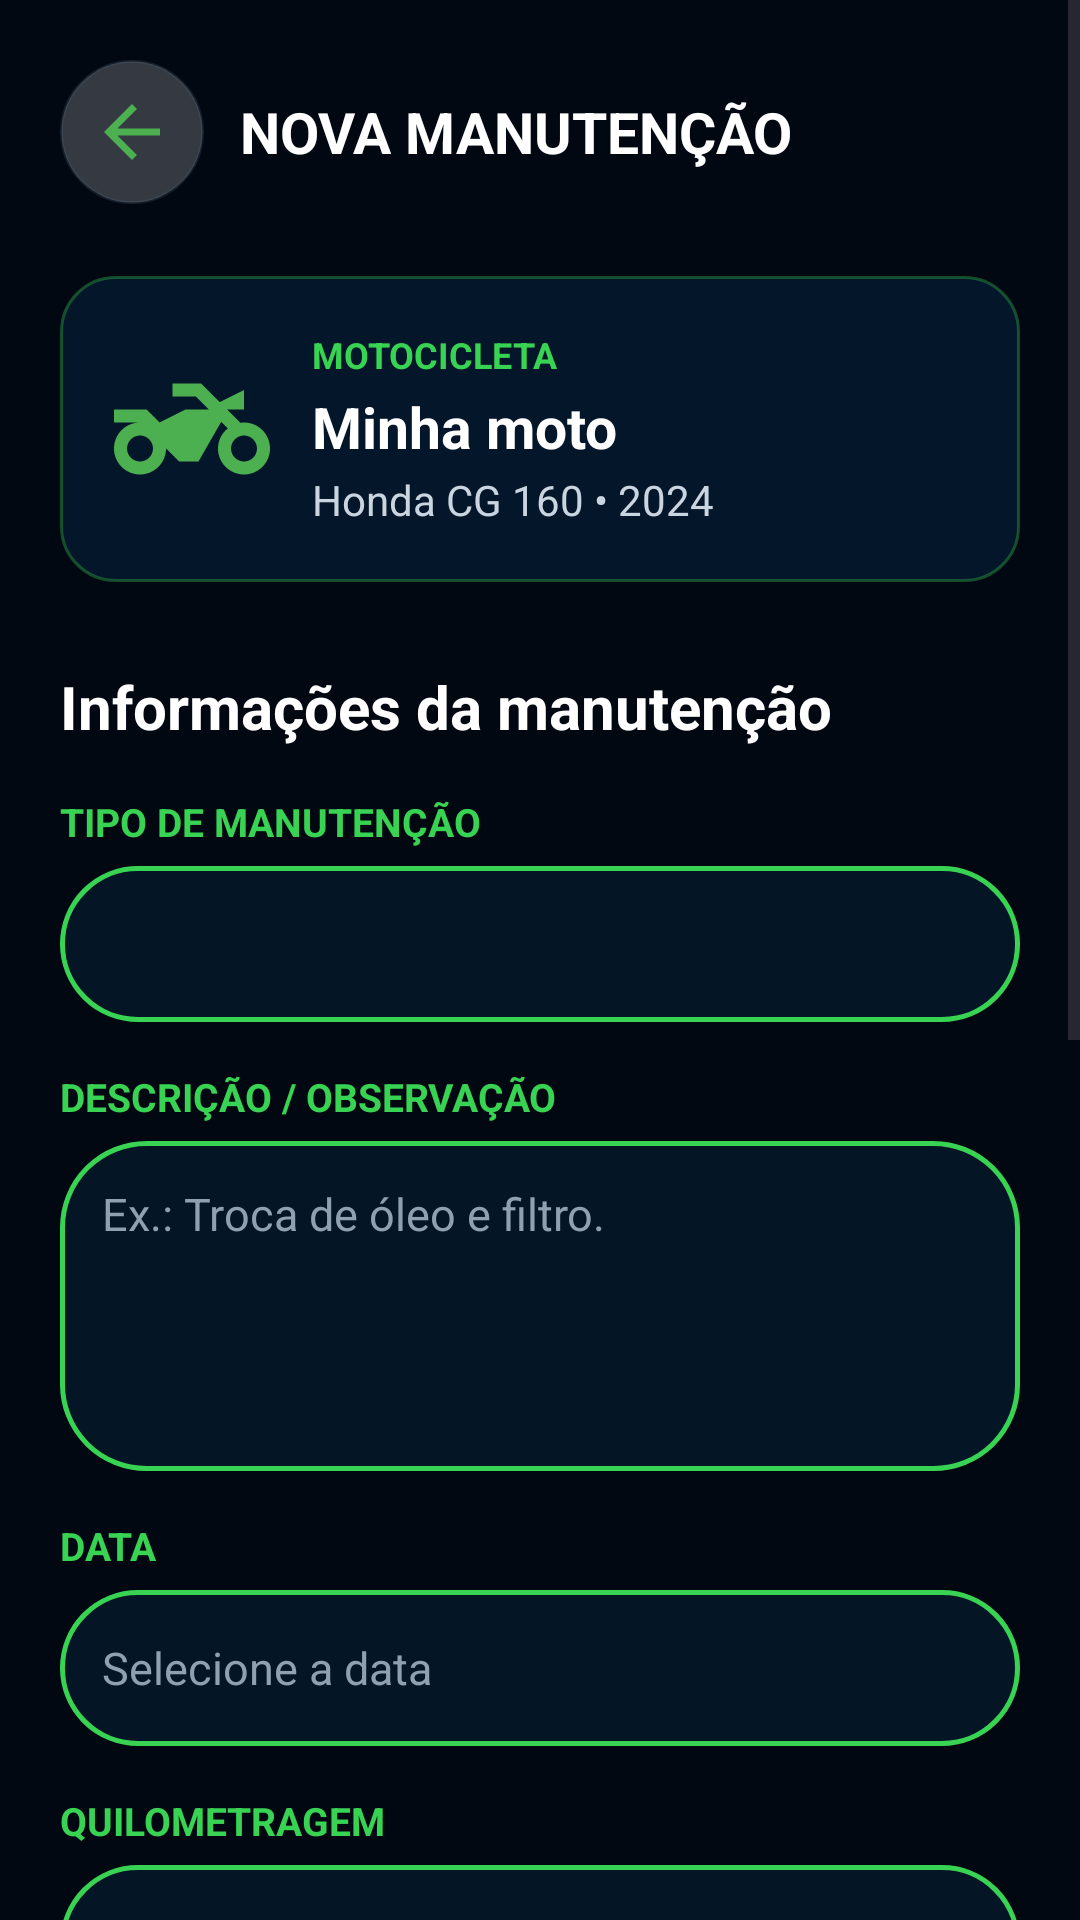

Here is an Android app screen rendered from its layout file. Give the layout XML and the strings, colors and styles it references.
<!-- AndroidManifest.xml: application theme Theme.MotoCare -->
<!-- res/layout/activity_cadastro_manutencao.xml -->
<?xml version="1.0" encoding="utf-8"?>
<ScrollView
    xmlns:android="http://schemas.android.com/apk/res/android"
    android:layout_width="match_parent"
    android:layout_height="match_parent"
    android:background="@drawable/motocare_road_background"
    android:fillViewport="true"
    android:clipToPadding="false"
    android:descendantFocusability="beforeDescendants"
    android:focusableInTouchMode="true"
    android:overScrollMode="ifContentScrolls">

    <LinearLayout
        android:layout_width="match_parent"
        android:layout_height="wrap_content"
        android:orientation="vertical"
        android:padding="20dp"
        android:paddingBottom="32dp">

        

        <LinearLayout
            android:layout_width="match_parent"
            android:layout_height="wrap_content"
            android:gravity="center_vertical"
            android:orientation="horizontal">

            <ImageView
                android:id="@+id/btnVoltarManutencao"
                android:layout_width="48dp"
                android:layout_height="48dp"
                android:background="@drawable/bg_button_icon"
                android:contentDescription="Voltar"
                android:padding="10dp"
                android:src="@drawable/ic_voltar" />

            <TextView
                android:layout_width="0dp"
                android:layout_height="wrap_content"
                android:layout_marginStart="12dp"
                android:layout_weight="1"
                android:text="NOVA MANUTENÇÃO"
                android:textColor="@color/white"
                android:textSize="19sp"
                android:textStyle="bold" />

        </LinearLayout>

        

        <LinearLayout
            android:layout_width="match_parent"
            android:layout_height="wrap_content"
            android:layout_marginTop="24dp"
            android:background="@drawable/bg_card_motocare"
            android:gravity="center_vertical"
            android:orientation="horizontal"
            android:padding="18dp">

            <ImageView
                android:layout_width="52dp"
                android:layout_height="52dp"
                android:contentDescription="@null"
                android:src="@drawable/ic_moto" />

            <LinearLayout
                android:layout_width="0dp"
                android:layout_height="wrap_content"
                android:layout_marginStart="14dp"
                android:layout_weight="1"
                android:orientation="vertical">

                <TextView
                    android:layout_width="wrap_content"
                    android:layout_height="wrap_content"
                    android:text="MOTOCICLETA"
                    android:textColor="@color/primary_green"
                    android:textSize="12sp"
                    android:textStyle="bold" />

                <TextView
                    android:id="@+id/txtMotoManutencao"
                    android:layout_width="wrap_content"
                    android:layout_height="wrap_content"
                    android:layout_marginTop="3dp"
                    android:text="Minha moto"
                    android:textColor="@color/white"
                    android:textSize="19sp"
                    android:textStyle="bold" />

                <TextView
                    android:id="@+id/txtInfoMotoManutencao"
                    android:layout_width="wrap_content"
                    android:layout_height="wrap_content"
                    android:layout_marginTop="2dp"
                    android:text="Honda CG 160 • 2024"
                    android:textColor="#C9D5E0"
                    android:textSize="14sp" />

            </LinearLayout>

        </LinearLayout>

        

        <TextView
            android:layout_width="wrap_content"
            android:layout_height="wrap_content"
            android:layout_marginTop="28dp"
            android:text="Informações da manutenção"
            android:textColor="@color/white"
            android:textSize="20sp"
            android:textStyle="bold" />

        

        <TextView
            android:layout_width="wrap_content"
            android:layout_height="wrap_content"
            android:layout_marginTop="16dp"
            android:text="TIPO DE MANUTENÇÃO"
            android:textColor="@color/primary_green"
            android:textSize="13sp"
            android:textStyle="bold" />

        <Spinner
            android:id="@+id/spinnerTipoManutencao"
            android:layout_width="match_parent"
            android:layout_height="52dp"
            android:layout_marginTop="6dp"
            android:background="@drawable/bg_card_action"
            android:paddingStart="14dp"
            android:paddingEnd="14dp" />

        

        <TextView
            android:layout_width="wrap_content"
            android:layout_height="wrap_content"
            android:layout_marginTop="16dp"
            android:text="DESCRIÇÃO / OBSERVAÇÃO"
            android:textColor="@color/primary_green"
            android:textSize="13sp"
            android:textStyle="bold" />

        <EditText
            android:id="@+id/editDescricaoManutencao"
            android:layout_width="match_parent"
            android:layout_height="110dp"
            android:layout_marginTop="6dp"
            android:background="@drawable/bg_card_action"
            android:gravity="top|start"
            android:hint="Ex.: Troca de óleo e filtro."
            android:inputType="textCapSentences|textMultiLine"
            android:maxLength="500"
            android:padding="14dp"
            android:textColor="@color/white"
            android:textColorHint="#8FA0AE"
            android:textSize="15sp" />

        

        <TextView
            android:layout_width="wrap_content"
            android:layout_height="wrap_content"
            android:layout_marginTop="16dp"
            android:text="DATA"
            android:textColor="@color/primary_green"
            android:textSize="13sp"
            android:textStyle="bold" />

        <EditText
            android:id="@+id/editDataManutencao"
            android:layout_width="match_parent"
            android:layout_height="52dp"
            android:layout_marginTop="6dp"
            android:background="@drawable/bg_card_action"
            android:clickable="true"
            android:focusable="false"
            android:hint="Selecione a data"
            android:paddingStart="14dp"
            android:paddingEnd="14dp"
            android:textColor="@color/white"
            android:textColorHint="#8FA0AE"
            android:textSize="15sp" />

        

        <TextView
            android:layout_width="wrap_content"
            android:layout_height="wrap_content"
            android:layout_marginTop="16dp"
            android:text="QUILOMETRAGEM"
            android:textColor="@color/primary_green"
            android:textSize="13sp"
            android:textStyle="bold" />

        <EditText
            android:id="@+id/editQuilometragemManutencao"
            android:layout_width="match_parent"
            android:layout_height="52dp"
            android:layout_marginTop="6dp"
            android:background="@drawable/bg_card_action"
            android:hint="Ex.: 12500"
            android:inputType="number"
            android:paddingStart="14dp"
            android:paddingEnd="14dp"
            android:textColor="@color/white"
            android:textColorHint="#8FA0AE"
            android:textSize="15sp" />

        

        <TextView
            android:layout_width="wrap_content"
            android:layout_height="wrap_content"
            android:layout_marginTop="16dp"
            android:text="VALOR GASTO"
            android:textColor="@color/primary_green"
            android:textSize="13sp"
            android:textStyle="bold" />

        <EditText
            android:id="@+id/editValorManutencao"
            android:layout_width="match_parent"
            android:layout_height="52dp"
            android:layout_marginTop="6dp"
            android:background="@drawable/bg_card_action"
            android:hint="Ex.: 85,00"
            android:inputType="numberDecimal"
            android:paddingStart="14dp"
            android:paddingEnd="14dp"
            android:textColor="@color/white"
            android:textColorHint="#8FA0AE"
            android:textSize="15sp" />

        

        <TextView
            android:id="@+id/btnSalvarManutencao"
            android:layout_width="match_parent"
            android:layout_height="52dp"
            android:layout_marginTop="24dp"
            android:layout_marginBottom="20dp"
            android:background="@drawable/bg_button_primary"
            android:gravity="center"
            android:text="✓  SALVAR MANUTENÇÃO"
            android:textColor="@color/white"
            android:textSize="15sp"
            android:textStyle="bold" />

        
        <View
            android:layout_width="match_parent"
            android:layout_height="300dp"
            android:importantForAccessibility="no" />

    </LinearLayout>

</ScrollView>
<!-- resources referenced by this layout -->
<resources>
  <color name="primary_green">#39D353</color>
  <color name="white">#FFFFFF</color>
  <!-- drawable bg_button_icon (drawable) -->
  <?xml version="1.0" encoding="utf-8"?>
  <shape xmlns:android="http://schemas.android.com/apk/res/android"
      android:shape="rectangle">
  
      <solid android:color="#33FFFFFF" />
  
      <stroke
          android:width="1dp"
          android:color="#335E7A91" />
  
      <corners android:radius="26dp" />
  
  </shape>
  <!-- drawable bg_button_primary (drawable) -->
  <?xml version="1.0" encoding="utf-8"?>
  <shape xmlns:android="http://schemas.android.com/apk/res/android"
      android:shape="rectangle">
  
      <solid android:color="@color/primary_green" />
  
      <corners android:radius="30dp" />
  
      <padding
          android:left="20dp"
          android:top="10dp"
          android:right="20dp"
          android:bottom="10dp" />
  
  </shape>
  <!-- drawable bg_card_action (drawable) -->
  <?xml version="1.0" encoding="utf-8"?>
  <shape xmlns:android="http://schemas.android.com/apk/res/android"
      android:shape="rectangle">
  
      <solid android:color="#CC061A2C" />
  
      <stroke
          android:width="1.5dp"
          android:color="@color/primary_green" />
  
      <corners android:radius="28dp" />
  
  </shape>
  <!-- drawable bg_card_motocare (drawable) -->
  <?xml version="1.0" encoding="utf-8"?>
  <shape xmlns:android="http://schemas.android.com/apk/res/android">
  
      <solid android:color="#CC061A30" />
  
      <corners android:radius="18dp" />
  
      <stroke
          android:width="1dp"
          android:color="#5539D353" />
  
  </shape>
  <!-- drawable ic_moto (drawable) -->
  <vector xmlns:android="http://schemas.android.com/apk/res/android" android:height="24dp" android:tint="#4CAF50" android:viewportHeight="24" android:viewportWidth="24" android:width="24dp">
        
      <path android:fillColor="@android:color/white" android:pathData="M20,11c-0.18,0 -0.36,0.03 -0.53,0.05L17.41,9H20V6l-3.72,1.86L13.41,5H9v2h3.59l2,2H11l-4,2L5,9H0v2h4c-2.21,0 -4,1.79 -4,4c0,2.21 1.79,4 4,4c2.21,0 4,-1.79 4,-4l2,2h3l3.49,-6.1l1.01,1.01C16.59,12.64 16,13.75 16,15c0,2.21 1.79,4 4,4c2.21,0 4,-1.79 4,-4C24,12.79 22.21,11 20,11zM4,17c-1.1,0 -2,-0.9 -2,-2c0,-1.1 0.9,-2 2,-2c1.1,0 2,0.9 2,2C6,16.1 5.1,17 4,17zM20,17c-1.1,0 -2,-0.9 -2,-2c0,-1.1 0.9,-2 2,-2s2,0.9 2,2C22,16.1 21.1,17 20,17z"/>
      
  </vector>
  <!-- drawable ic_voltar (drawable) -->
  <vector xmlns:android="http://schemas.android.com/apk/res/android" android:autoMirrored="true" android:height="24dp" android:tint="#4CAF50" android:viewportHeight="24" android:viewportWidth="24" android:width="24dp">
        
      <path android:fillColor="@android:color/white" android:pathData="M20,11H7.83l5.59,-5.59L12,4l-8,8 8,8 1.41,-1.41L7.83,13H20v-2z"/>
      
  </vector>
  <style name="Theme.MotoCare" parent="Base.Theme.MotoCare" />
  <style name="Base.Theme.MotoCare" parent="Theme.Material3.DayNight.NoActionBar">
  
          
          <item name="colorPrimary">@color/primary</item>
          <item name="colorOnPrimary">@color/white</item>
  
          <item name="colorSecondary">@color/accent</item>
          <item name="colorOnSecondary">@color/white</item>
  
          
          <item name="android:colorBackground">@color/background</item>
          <item name="colorSurface">@color/surface</item>
  
          
          <item name="android:statusBarColor">@color/primary_dark</item>
  
          
          <item name="android:navigationBarColor">@color/primary</item>
  
      </style>
  <color name="primary">#061A30</color>
  <color name="accent">#39D353</color>
  <color name="background">#020811</color>
  <color name="surface">#061A30</color>
  <color name="primary_dark">#020811</color>
</resources>
